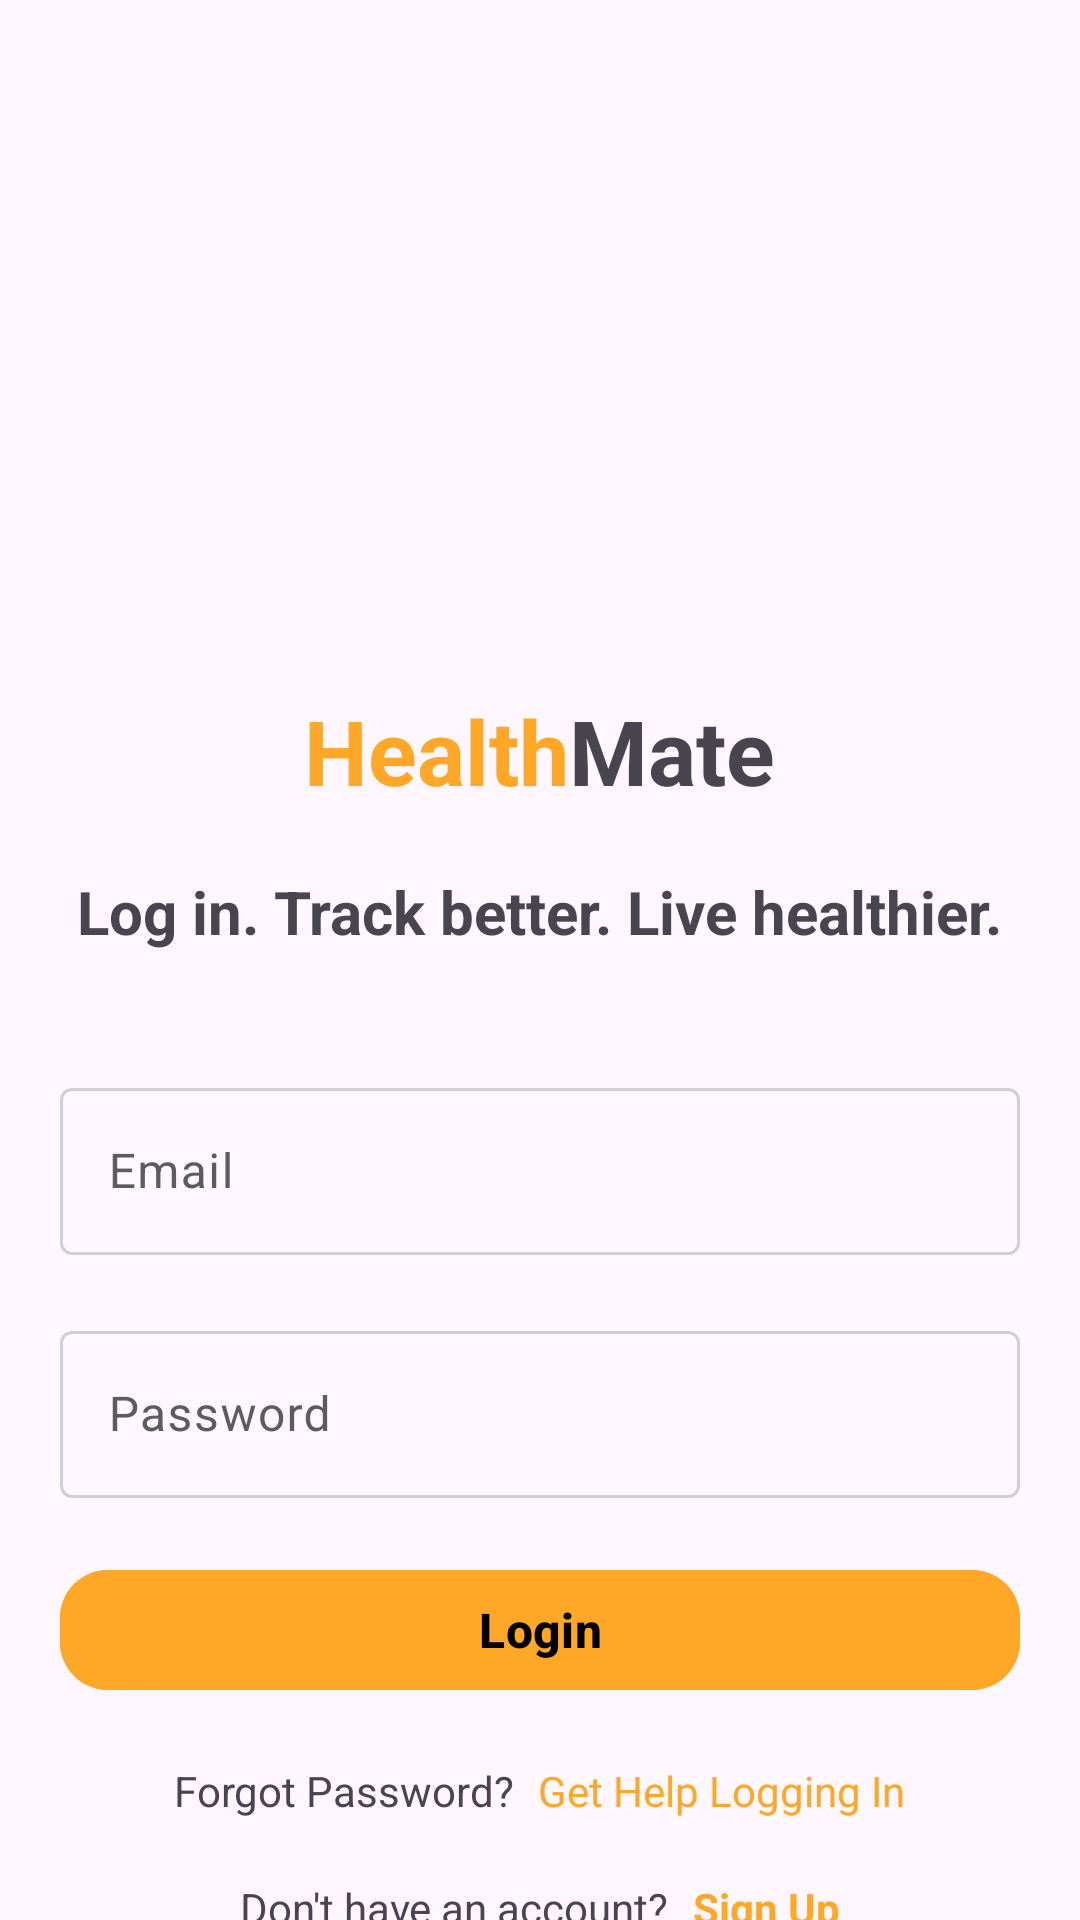

Produce the Android XML layout that renders to this screen, including the resource entries it uses.
<!-- AndroidManifest.xml: application theme Theme.HealthMate -->
<!-- res/layout/activity_login.xml -->
<?xml version="1.0" encoding="utf-8"?>
<LinearLayout xmlns:android="http://schemas.android.com/apk/res/android"
    xmlns:app="http://schemas.android.com/apk/res-auto"
    xmlns:tools="http://schemas.android.com/tools"
    android:id="@+id/main"
    android:layout_width="match_parent"
    android:layout_height="match_parent"
    android:orientation="vertical"
    tools:context=".presentation.activity.LoginActivity">
    <LinearLayout
        android:layout_width="match_parent"
        android:layout_height="wrap_content"
        android:orientation="vertical"
        android:gravity="center_horizontal">
        <ImageView
            android:layout_width="200dp"
            android:layout_height="200dp"
            android:src="@drawable/health_mate_logo_no_bg"
            android:layout_gravity="center_horizontal"
            android:layout_marginTop="30dp"
            tools:ignore="ContentDescription" />
        <LinearLayout
            android:layout_width="wrap_content"
            android:layout_height="wrap_content"
            android:gravity="center_horizontal"
            android:orientation="horizontal">
            <TextView
                android:layout_width="wrap_content"
                android:layout_height="wrap_content"
                android:layout_marginTop="20dp"
                android:text="Health"
                android:layout_gravity="center_horizontal"
                android:textColor="?attr/colorAccent"
                android:textSize="30sp"
                android:textStyle="bold"
                tools:ignore="HardcodedText" />
            <TextView
                android:layout_width="wrap_content"
                android:layout_height="wrap_content"
                android:layout_marginTop="20dp"
                android:text="Mate"
                android:layout_gravity="center_horizontal"
                android:textSize="30sp"
                android:textStyle="bold"
                tools:ignore="HardcodedText" />

        </LinearLayout>

        <TextView
            android:layout_width="wrap_content"
            android:layout_height="wrap_content"
            android:text="Log in. Track better. Live healthier."
            android:layout_gravity="center_horizontal"
            android:textSize="20sp"
            android:textStyle="bold"
            tools:ignore="HardcodedText" />

        <com.google.android.material.textfield.TextInputLayout
            android:layout_width="match_parent"
            android:layout_height="wrap_content"
            android:layout_marginHorizontal="20dp"
            android:layout_marginTop="40dp"
            android:autofillHints="emailAddress"
            android:hint="@string/email"
            tools:ignore="TextFields">

            <com.google.android.material.textfield.TextInputEditText
                android:id="@+id/email_edit_text"
                android:layout_width="match_parent"
                android:layout_height="wrap_content"
                android:inputType="textEmailAddress" />
        </com.google.android.material.textfield.TextInputLayout>

        <com.google.android.material.textfield.TextInputLayout
            android:layout_width="match_parent"
            android:layout_height="wrap_content"
            android:layout_marginTop="20dp"
            android:layout_marginHorizontal="20dp"
            android:hint="@string/password"
            android:autofillHints="password"
            android:inputType="textPassword">
            <com.google.android.material.textfield.TextInputEditText
                android:id="@+id/password_edit_text"
                android:layout_width="match_parent"
                android:layout_height="wrap_content"
                android:inputType="textPassword"/>
        </com.google.android.material.textfield.TextInputLayout>

        <com.google.android.material.button.MaterialButton
            android:id="@+id/signIn_button"
            android:layout_width="match_parent"
            android:layout_height="wrap_content"
            android:layout_marginTop="20dp"
            android:layout_marginHorizontal="20dp"
            android:text="@string/Login"
            android:textSize="16sp"
            android:textStyle="bold"
            android:backgroundTint="?attr/colorAccent"
            app:cornerRadius="16dp"
            />

    </LinearLayout>
    <LinearLayout
        android:layout_width="match_parent"
        android:layout_height="wrap_content"
        android:orientation="horizontal"
        android:gravity="center_horizontal"
        android:layout_marginTop="20dp">
        <TextView
            android:layout_width="wrap_content"
            android:layout_height="wrap_content"
            android:text="Forgot Password?"
            android:textSize="14sp"
            tools:ignore="HardcodedText" />

        <TextView
            android:id="@+id/resetPassword_button"
            android:layout_width="wrap_content"
            android:layout_height="wrap_content"
            android:layout_marginStart="8dp"
            android:text="Get Help Logging In"
            android:textColor="?attr/colorAccent"
            android:textSize="14sp"
            tools:ignore="HardcodedText" />
    </LinearLayout>

    
    <LinearLayout
        android:layout_width="match_parent"
        android:layout_height="wrap_content"
        android:layout_marginTop="20dp"
        android:orientation="horizontal"
        android:gravity="center_horizontal">

        <TextView
            android:layout_width="wrap_content"
            android:layout_height="wrap_content"
            android:text="Don't have an account?"
            android:textSize="14sp"
            tools:ignore="HardcodedText" />

        <TextView
            android:id="@+id/signUp_button"
            android:layout_width="wrap_content"
            android:layout_height="wrap_content"
            android:layout_marginStart="8dp"
            android:text="Sign Up"
            android:textColor="?attr/colorAccent"
            android:textSize="14sp"
            android:textStyle="bold"
            tools:ignore="HardcodedText" />
    </LinearLayout>
</LinearLayout>
<!-- resources referenced by this layout -->
<resources>
  <string name="Login">Login</string>
  <string name="email">Email</string>
  <string name="password">Password</string>
  <style name="Theme.HealthMate" parent="Base.Theme.HealthMate" />
  <style name="Base.Theme.HealthMate" parent="Theme.Material3.Light.NoActionBar">
  
          
          <item name="colorPrimary">@color/md_theme_light_secondary</item>
          <item name="colorOnPrimary">@color/md_theme_light_onPrimary</item>
  
          
          <item name="colorSurface">@color/md_theme_light_surface</item>
          <item name="colorOnSurface">@color/md_theme_light_onSurface</item>
          <item name="colorOnBackground">@color/md_theme_light_onBackground</item>
          <item name="colorSurfaceVariant">@color/md_theme_light_surface_variant</item>
          <item name="colorOnSurfaceVariant">@color/md_theme_light_onSurfaceVariant</item>
  
          
          <item name="colorOutline">@color/md_theme_light_outline</item>
          <item name="android:shadowColor">@color/md_theme_light_shadow</item>
  
          
          <item name="colorError">@color/md_theme_light_error</item>
          <item name="colorSecondary">@color/md_theme_light_warning</item>
  
          
          <item name="colorTertiary">@color/md_theme_light_tertiary</item>
  
          
          <item name="android:statusBarColor">@android:color/transparent</item>
          <item name="android:navigationBarColor">@android:color/white</item>
  
          
          <item name="android:windowLightStatusBar">true</item>
      </style>
  <color name="md_theme_light_secondary">#42A5F5</color>
  <color name="md_theme_light_onPrimary">#000000</color>
  <color name="md_theme_light_surface">#FFFFFF</color>
  <color name="md_theme_light_onSurface">#1A1A1A</color>
  <color name="md_theme_light_onBackground">#2E2E2E</color>
  <color name="md_theme_light_surface_variant">#F2F2F2</color>
  <color name="md_theme_light_onSurfaceVariant">#5C5C5C</color>
  <color name="md_theme_light_outline">#D0D0D0</color>
  <color name="md_theme_light_shadow">#1A000000</color>
  <color name="md_theme_light_error">#D32F2F</color>
  <color name="md_theme_light_warning">#FFA726</color>
  <color name="md_theme_light_tertiary">#66BB6A</color>
</resources>
